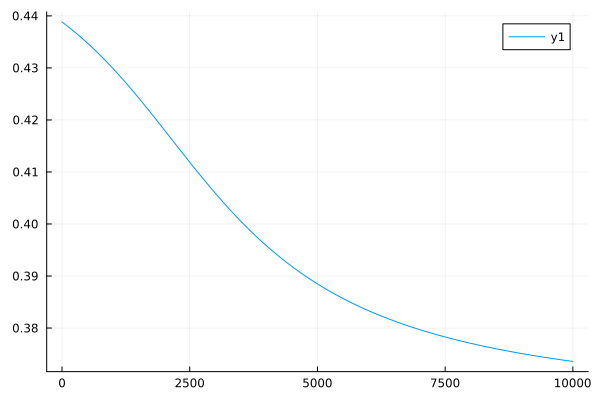

Source data for this figure (header and first rows):
0	0.43882417870300283
1	0.4388
2	0.4388
3	0.4388
4	0.4388
5	0.4388
6	0.4388
7	0.4388
8	0.4388
9	0.4388
10	0.4388
11	0.4387
12	0.4387
13	0.4387
14	0.4387
15	0.4387
16	0.4387
17	0.4387
18	0.4387
19	0.4387
20	0.4387
21	0.4387
22	0.4387
23	0.4387
24	0.4386
25	0.4386
26	0.4386
27	0.4386
28	0.4386
29	0.4386
30	0.4386
31	0.4386
32	0.4386
33	0.4386
34	0.4386
35	0.4386
36	0.4386
37	0.4386
38	0.4385
39	0.4385
40	0.4385
41	0.4385
42	0.4385
43	0.4385
44	0.4385
45	0.4385
46	0.4385
47	0.4385
48	0.4385
49	0.4385
50	0.4385
51	0.4384
52	0.4384
53	0.4384
54	0.4384
55	0.4384
56	0.4384
57	0.4384
58	0.4384
59	0.4384
60	0.4384
... 9,940 more rows
